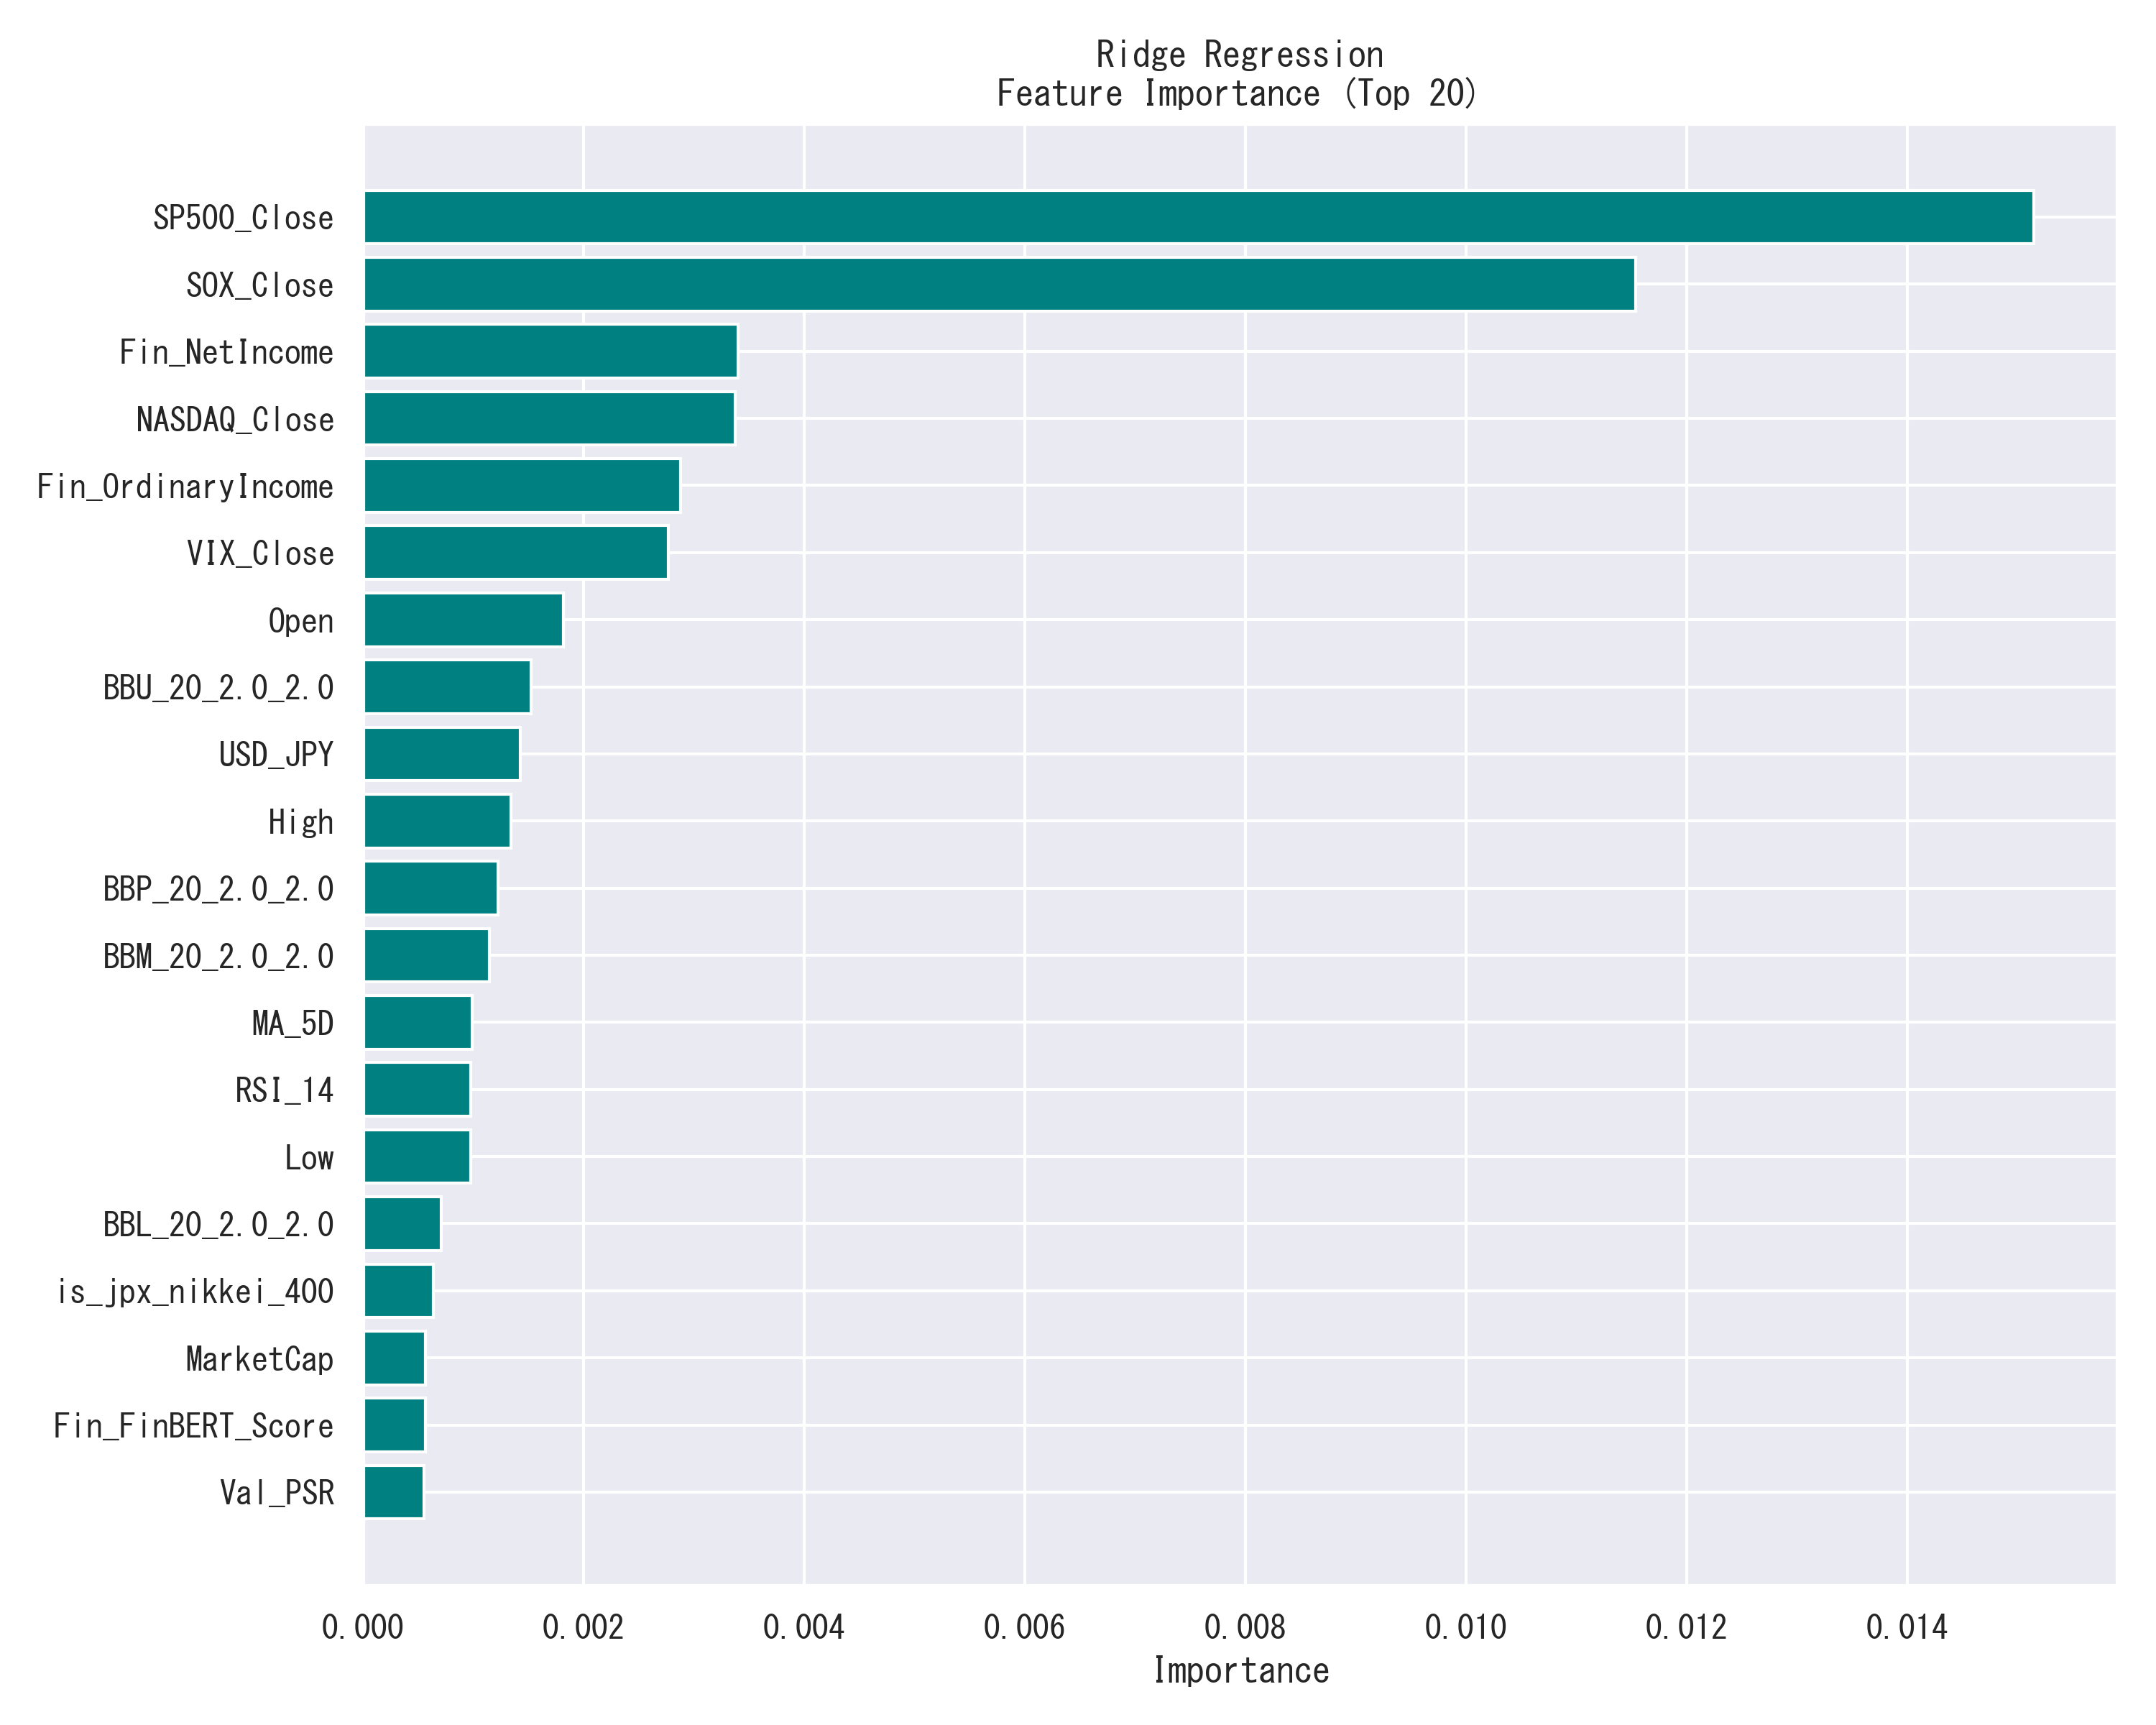

Source data for this figure (header and first rows):
Feature, Importance
SP500_Close, 0.01514
SOX_Close, 0.01154
Fin_NetIncome, 0.003401
NASDAQ_Close, 0.003373
Fin_OrdinaryIncome, 0.00288
VIX_Close, 0.002767
Open, 0.001813
BBU_20_2.0_2.0, 0.001521
USD_JPY, 0.001422
High, 0.001342
BBP_20_2.0_2.0, 0.001224
BBM_20_2.0_2.0, 0.001144
MA_5D, 0.00099
RSI_14, 0.0009761
Low, 0.0009739
BBL_20_2.0_2.0, 0.0007109
is_jpx_nikkei_400, 0.0006381
MarketCap, 0.0005645
Fin_FinBERT_Score, 0.0005628
Val_PSR, 0.0005517
MACDs_12_26_9, 0.0005248
MACD_12_26_9, 0.0004964
News_Count, 0.0004201
Fin_OperatingIncome, 0.0004141
Market_News_Sentiment, 0.0003843
Fin_NetAssets, 0.0003525
is_topix_100, 0.0003227
is_nikkei_225, 0.0003186
Close, 0.0003018
News_Sentiment, 0.0002475
is_growth_core, 0.000238
is_topix_core30, 0.0002083
Val_PBR, 0.0001851
Volume, 0.0001369
USD_Index_Close, 0.0001003
MA_75D, 9.741368360905276e-05
Val_PER, 8.820689684494807e-05
is_growth_250, 5.207520262393276e-05
MA_25D, 4.831944102434382e-05
Fin_TotalAssets, 3.598431581054803e-05
MACDh_12_26_9, 2.6355754853980186e-05
BBB_20_2.0_2.0, 2.0103289568578473e-05
Fin_NetSales, 7.272383495865405e-06
